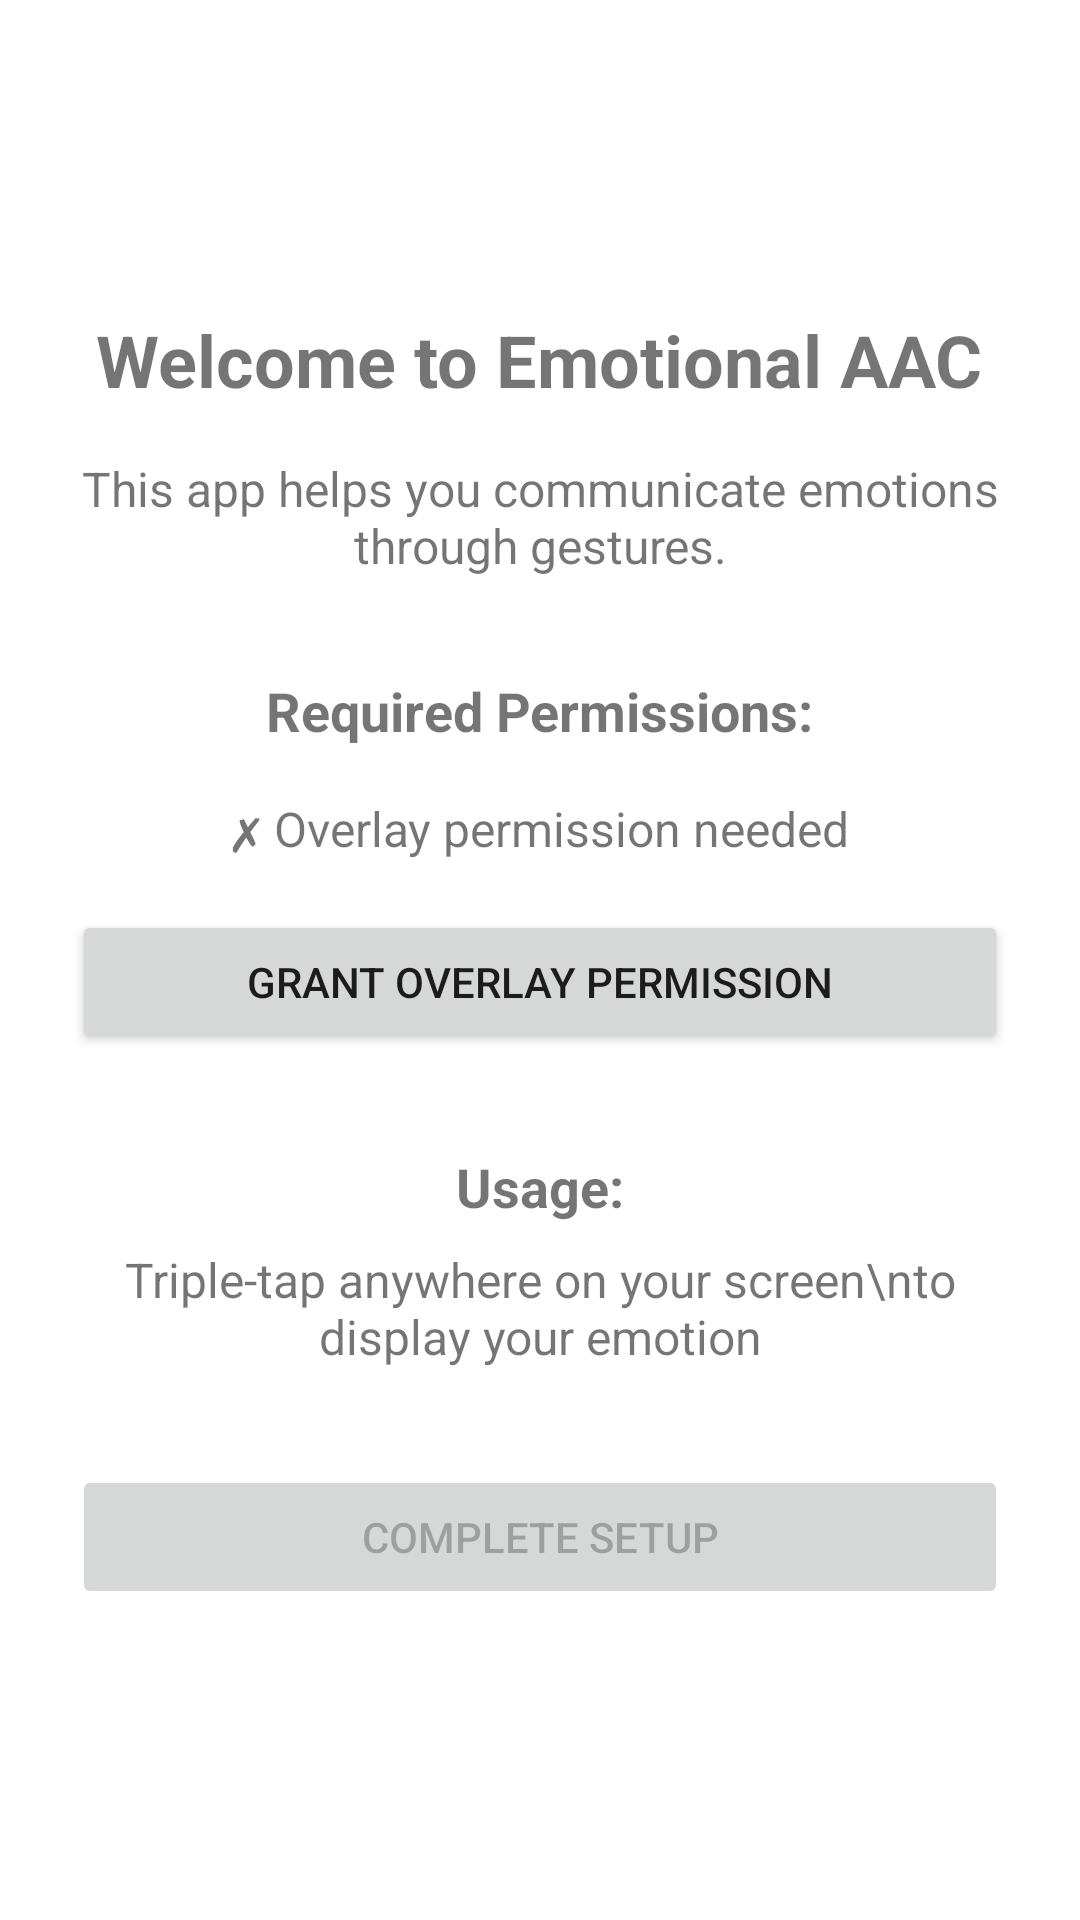

Here is an Android app screen rendered from its layout file. Give the layout XML and the strings, colors and styles it references.
<!-- AndroidManifest.xml: activity theme Theme.Besu -->
<!-- res/layout/activity_setup.xml -->
<?xml version="1.0" encoding="utf-8"?>
<LinearLayout 
    xmlns:android="http://schemas.android.com/apk/res/android"
    android:layout_width="match_parent"
    android:layout_height="match_parent"
    android:orientation="vertical"
    android:padding="24dp"
    android:gravity="center">
    
    <TextView
        android:layout_width="wrap_content"
        android:layout_height="wrap_content"
        android:text="Welcome to Emotional AAC"
        android:textSize="24sp"
        android:textStyle="bold"
        android:layout_marginBottom="16dp" />
    
    <TextView
        android:layout_width="wrap_content"
        android:layout_height="wrap_content"
        android:text="This app helps you communicate emotions through gestures."
        android:textSize="16sp"
        android:gravity="center"
        android:layout_marginBottom="32dp" />
    
    <TextView
        android:layout_width="wrap_content"
        android:layout_height="wrap_content"
        android:text="Required Permissions:"
        android:textSize="18sp"
        android:textStyle="bold"
        android:layout_marginBottom="16dp" />
    
    <TextView
        android:id="@+id/tvOverlayStatus"
        android:layout_width="wrap_content"
        android:layout_height="wrap_content"
        android:text="✗ Overlay permission needed"
        android:textSize="16sp"
        android:layout_marginBottom="16dp" />
    
    <Button
        android:id="@+id/btnGrantOverlay"
        android:layout_width="match_parent"
        android:layout_height="wrap_content"
        android:text="Grant Overlay Permission"
        android:layout_marginBottom="32dp" />
    
    <TextView
        android:layout_width="wrap_content"
        android:layout_height="wrap_content"
        android:text="Usage:"
        android:textSize="18sp"
        android:textStyle="bold"
        android:layout_marginBottom="8dp" />
    
    <TextView
        android:layout_width="wrap_content"
        android:layout_height="wrap_content"
        android:text="Triple-tap anywhere on your screen\nto display your emotion"
        android:textSize="16sp"
        android:gravity="center"
        android:layout_marginBottom="32dp" />
    
    <Button
        android:id="@+id/btnComplete"
        android:layout_width="match_parent"
        android:layout_height="wrap_content"
        android:text="Complete Setup"
        android:enabled="false" />
        
</LinearLayout>
<!-- resources referenced by this layout -->
<resources>
  <style name="Theme.Besu" parent="Theme.MaterialComponents.DayNight.NoActionBar">
          
          <item name="colorPrimary">#2196F3</item>
          <item name="colorPrimaryVariant">#1976D2</item>
          <item name="colorOnPrimary">#FFFFFF</item>
          
          <item name="colorSecondary">#FFD700</item>
          <item name="colorSecondaryVariant">#FFC107</item>
          <item name="colorOnSecondary">#000000</item>
          
          <item name="android:statusBarColor">?attr/colorPrimaryVariant</item>
          
      </style>
</resources>
